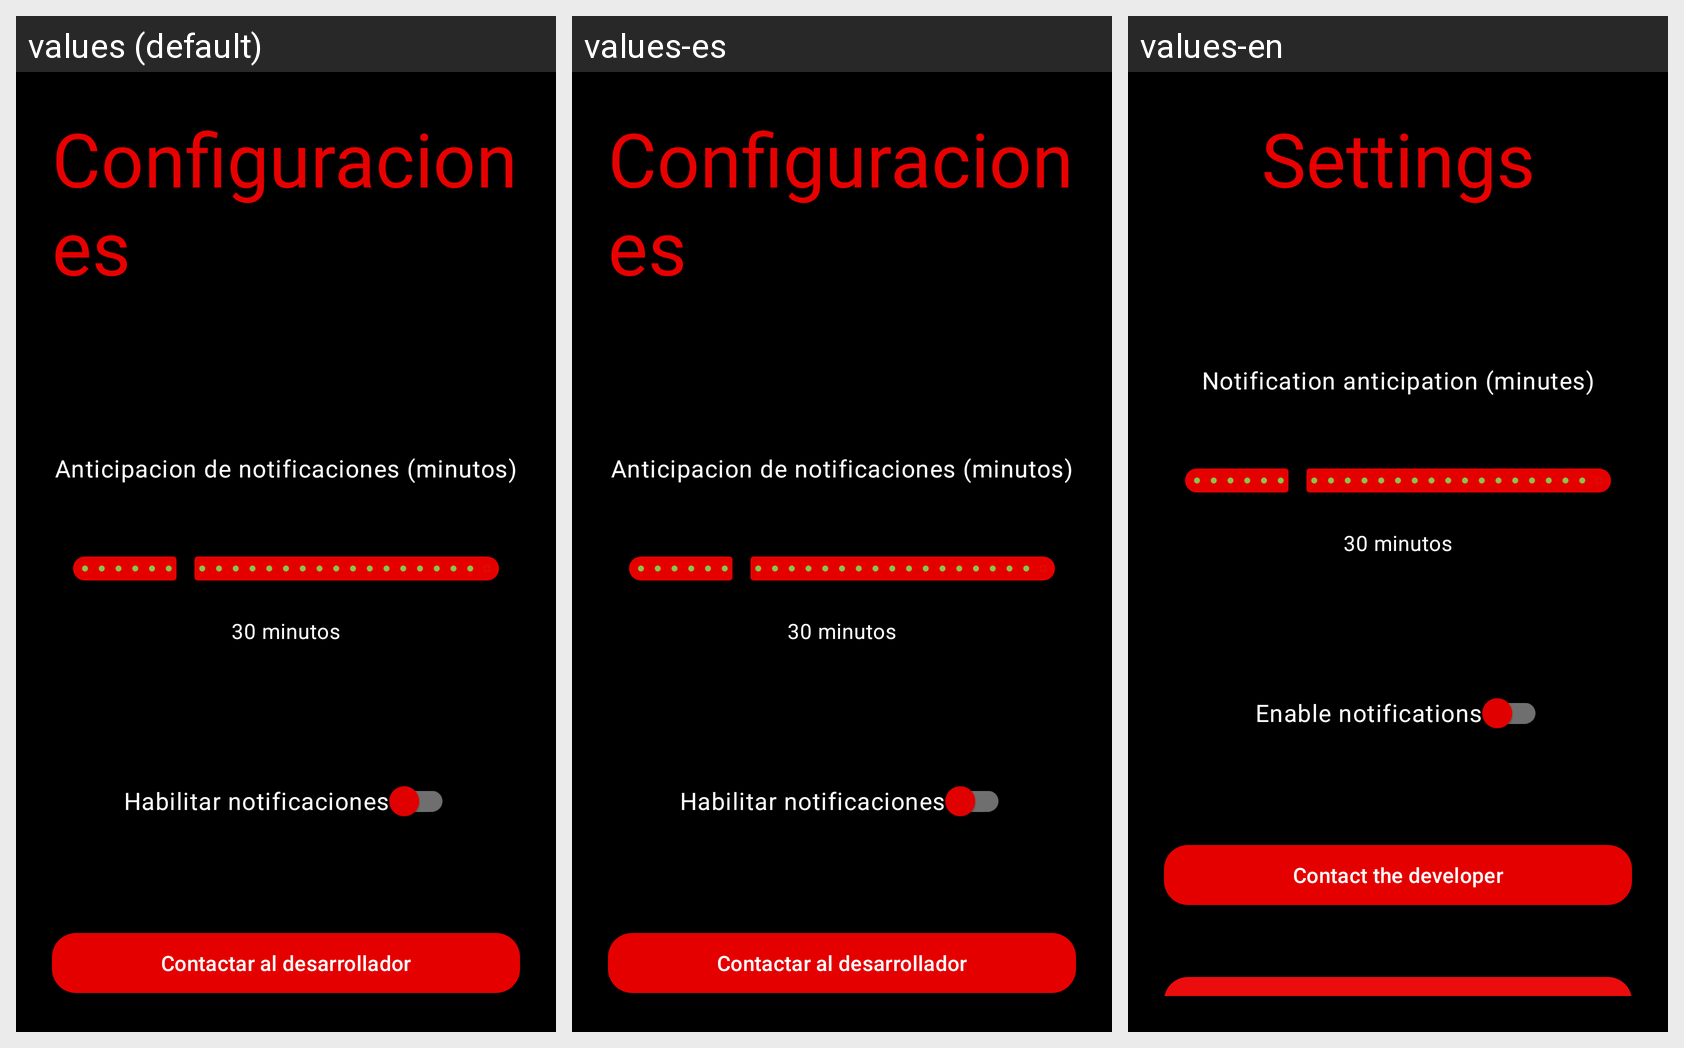

Translations of the strings shown on this Android screen, per locale in the grid:
Android screen res/layout/fragment_settings.xml rendered under 3 locales, left to right: values (default), values-es, values-en. Device: Nexus 5 (rendered at 1080×1920; each locale shown at half size, 540×960, under a caption strip naming it); theme Theme.Proyecto_Tecno.
Strings drawn on this screen, with the default value and each locale's value (text and hints the layout hard-codes, and strings that could not be matched under every locale, appear in the picture but are not listed):

settings
  values: Configuraciones
  values-es: Configuraciones
  values-en: Settings

notifications_time
  values: Anticipacion de notificaciones (minutos)
  values-es: Anticipacion de notificaciones (minutos)
  values-en: Notification anticipation (minutes)

enable_notifications
  values: Habilitar notificaciones
  values-es: Habilitar notificaciones
  values-en: Enable notifications

contact_developer
  values: Contactar al desarrollador
  values-es: Contactar al desarrollador
  values-en: Contact the developer
